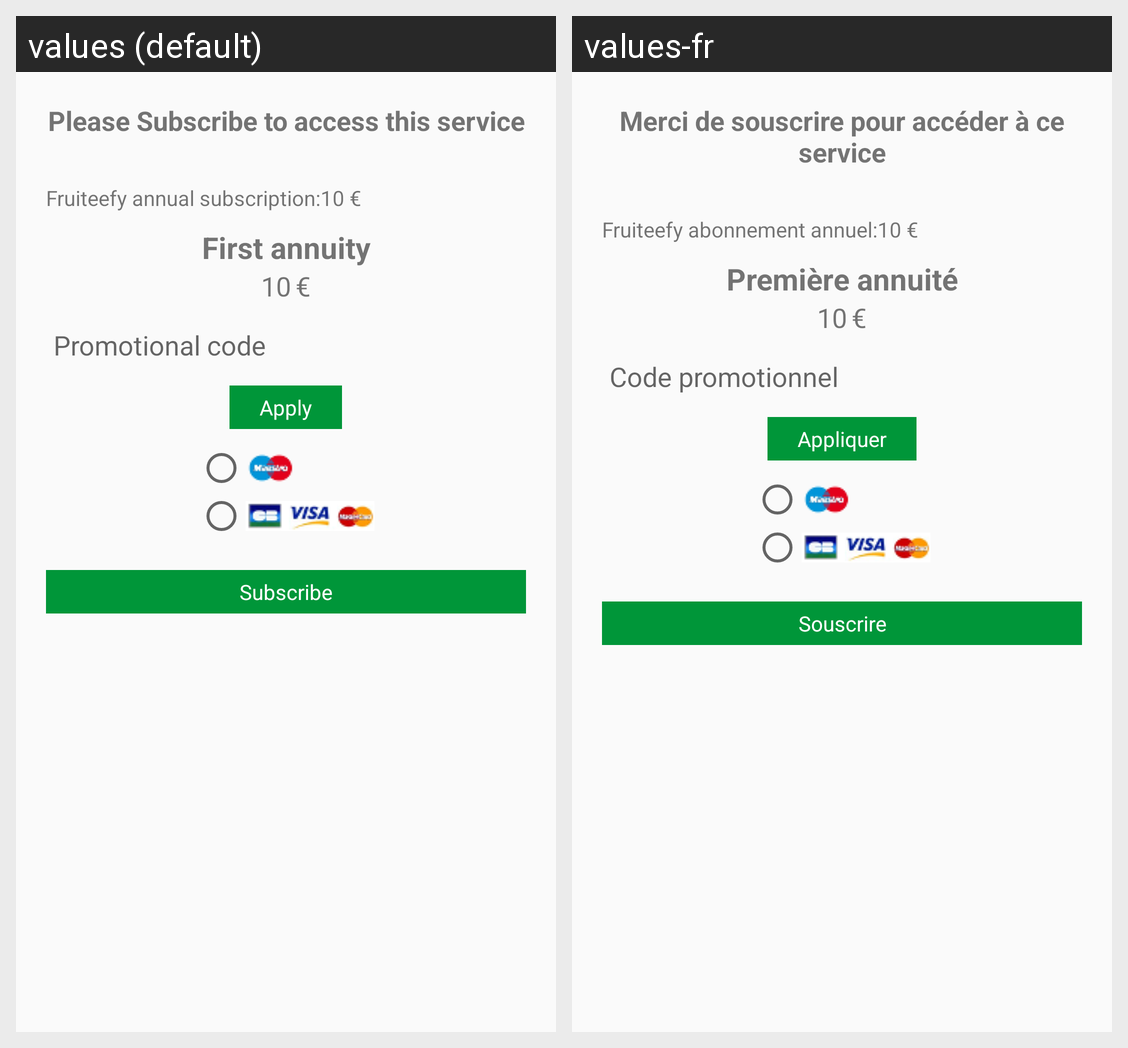

Translations of the strings shown on this Android screen, per locale in the grid:
Android screen res/layout/activity_subscription.xml rendered under 2 locales, left to right: values (default), values-fr. Device: Nexus 5 (rendered at 1080×1920; each locale shown at half size, 540×960, under a caption strip naming it); theme AppTheme.
Strings drawn on this screen, with the default value and each locale's value (text and hints the layout hard-codes, and strings that could not be matched under every locale, appear in the picture but are not listed):

pleasesubscribetoaccessservice
  values: Please Subscribe to access this service
  values-fr: Merci de souscrire pour accéder à ce service

fruiteefyanualsubscrition
  values: Fruiteefy annual subscription:10 €
  values-fr: Fruiteefy abonnement annuel:10 €

firstannuity
  values: First annuity
  values-fr: Première annuité

currency
  values: €
  values-fr: €

Promotionalcode
  values: Promotional code
  values-fr: Code promotionnel

apply
  values: Apply
  values-fr: Appliquer

subscribe
  values: Subscribe
  values-fr: Souscrire
